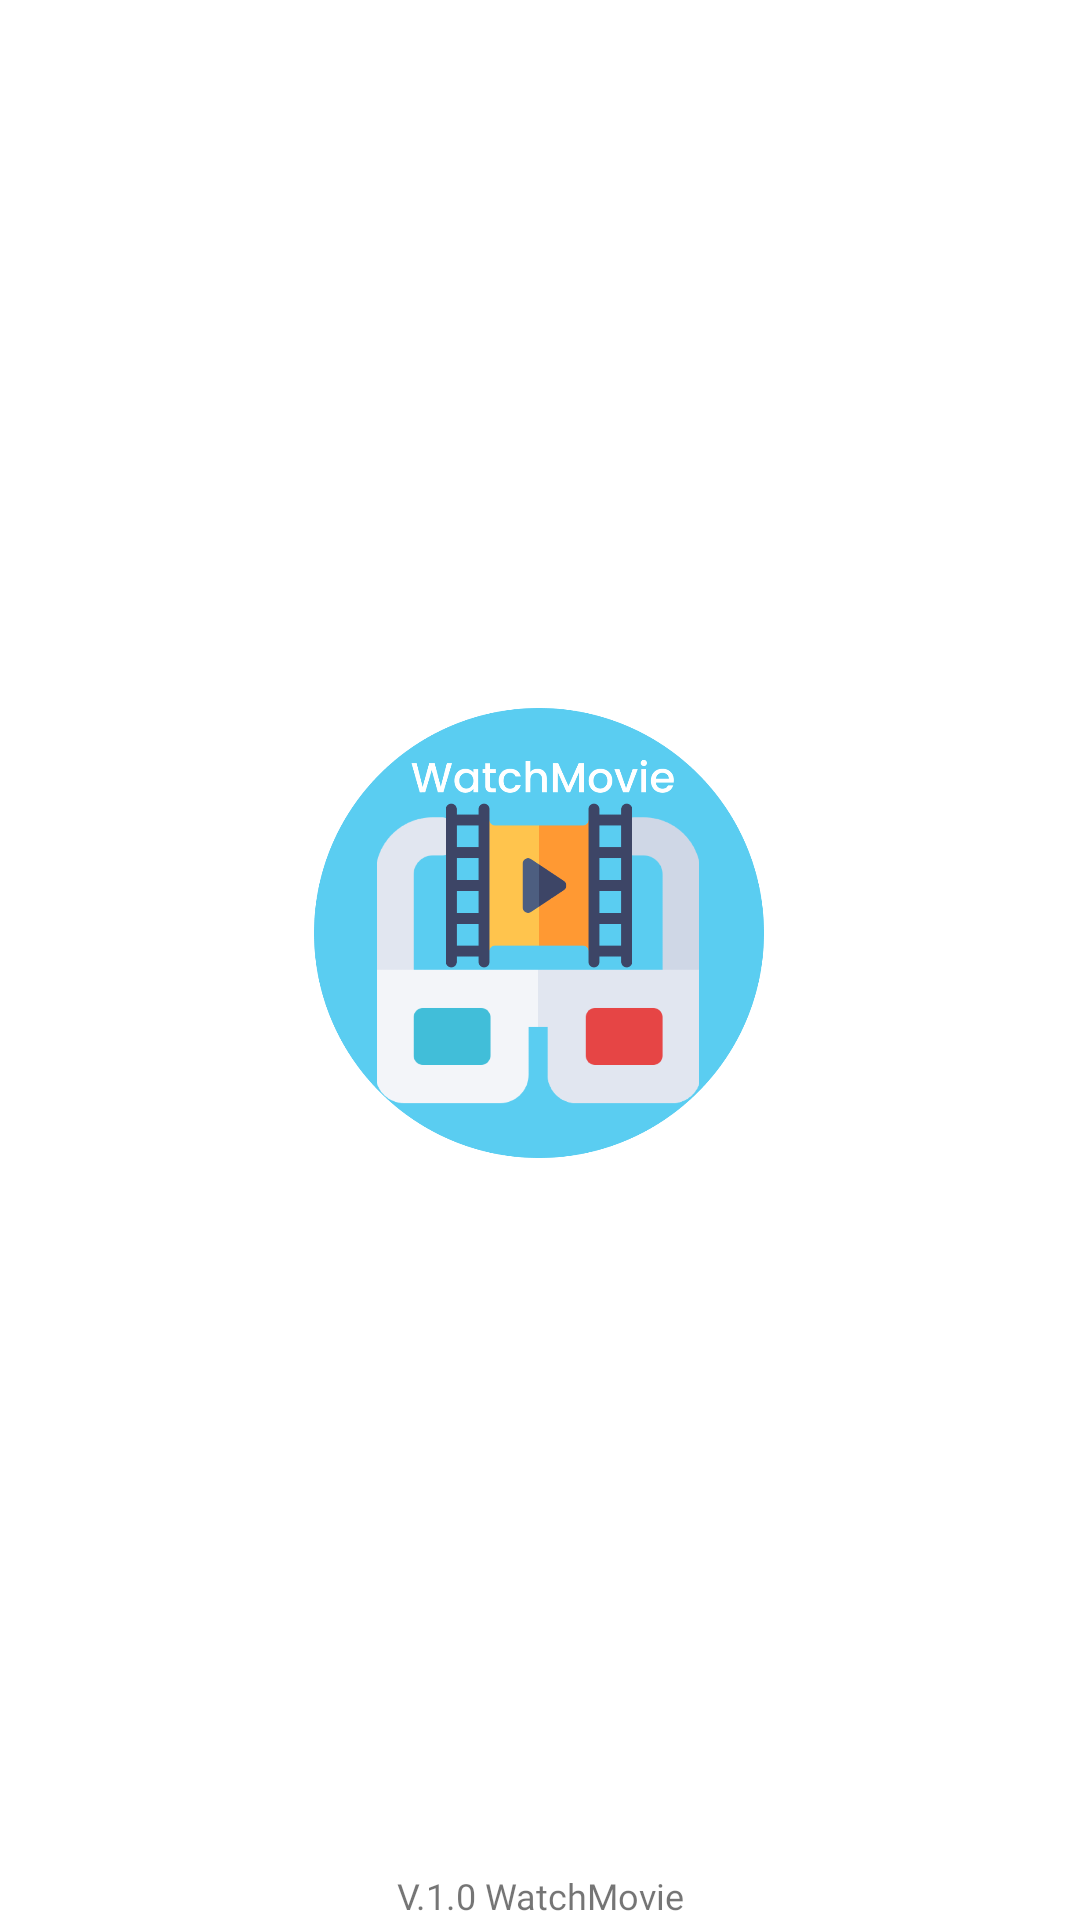

The Android layout XML behind this screen, and the referenced resources:
<!-- AndroidManifest.xml: application theme Theme.Submission1Jetpackpro -->
<!-- res/layout/activity_splash.xml -->
<?xml version="1.0" encoding="utf-8"?>
<androidx.constraintlayout.widget.ConstraintLayout xmlns:android="http://schemas.android.com/apk/res/android"
    xmlns:app="http://schemas.android.com/apk/res-auto"
    xmlns:tools="http://schemas.android.com/tools"
    android:layout_width="match_parent"
    android:layout_height="match_parent"
    tools:context=".activity.SplashActivity">

    <ImageView
        android:id="@+id/imageView"
        android:layout_width="150dp"
        android:layout_height="150dp"
        android:layout_marginTop="236dp"
        app:layout_constraintEnd_toEndOf="parent"
        app:layout_constraintHorizontal_bias="0.498"
        app:layout_constraintStart_toStartOf="parent"
        app:layout_constraintTop_toTopOf="parent"
        app:srcCompat="@drawable/logo" />

    <TextView
        android:id="@+id/textView"
        android:layout_width="0dp"
        android:layout_height="wrap_content"
        android:fontFamily="@font/poppins"
        android:gravity="center"
        android:text="@string/version"
        android:textSize="12sp"
        app:layout_constraintBottom_toBottomOf="parent"
        app:layout_constraintEnd_toEndOf="parent"
        app:layout_constraintStart_toStartOf="parent" />
</androidx.constraintlayout.widget.ConstraintLayout>
<!-- resources referenced by this layout -->
<resources>
  <!-- drawable logo: png bitmap (drawable, 48407 bytes) -->
  <string name="version">V.1.0 WatchMovie</string>
  <style name="Theme.Submission1Jetpackpro" parent="Theme.MaterialComponents.DayNight.NoActionBar">
          
          <item name="colorPrimary">@color/purple_500</item>
          <item name="colorPrimaryVariant">@color/lightblue</item>
          <item name="colorOnPrimary">@color/white</item>
          
          <item name="colorSecondary">@color/teal_200</item>
          <item name="colorSecondaryVariant">@color/teal_700</item>
          <item name="colorOnSecondary">@color/black</item>
          
          <item name="android:statusBarColor" tools:targetApi="l">?attr/colorPrimaryVariant</item>
          
      </style>
  <color name="purple_500">#FF6200EE</color>
  <color name="lightblue">#47cffc</color>
  <color name="white">#FFFFFFFF</color>
  <color name="teal_200">#FF03DAC5</color>
  <color name="teal_700">#FF018786</color>
  <color name="black">#FF000000</color>
</resources>
